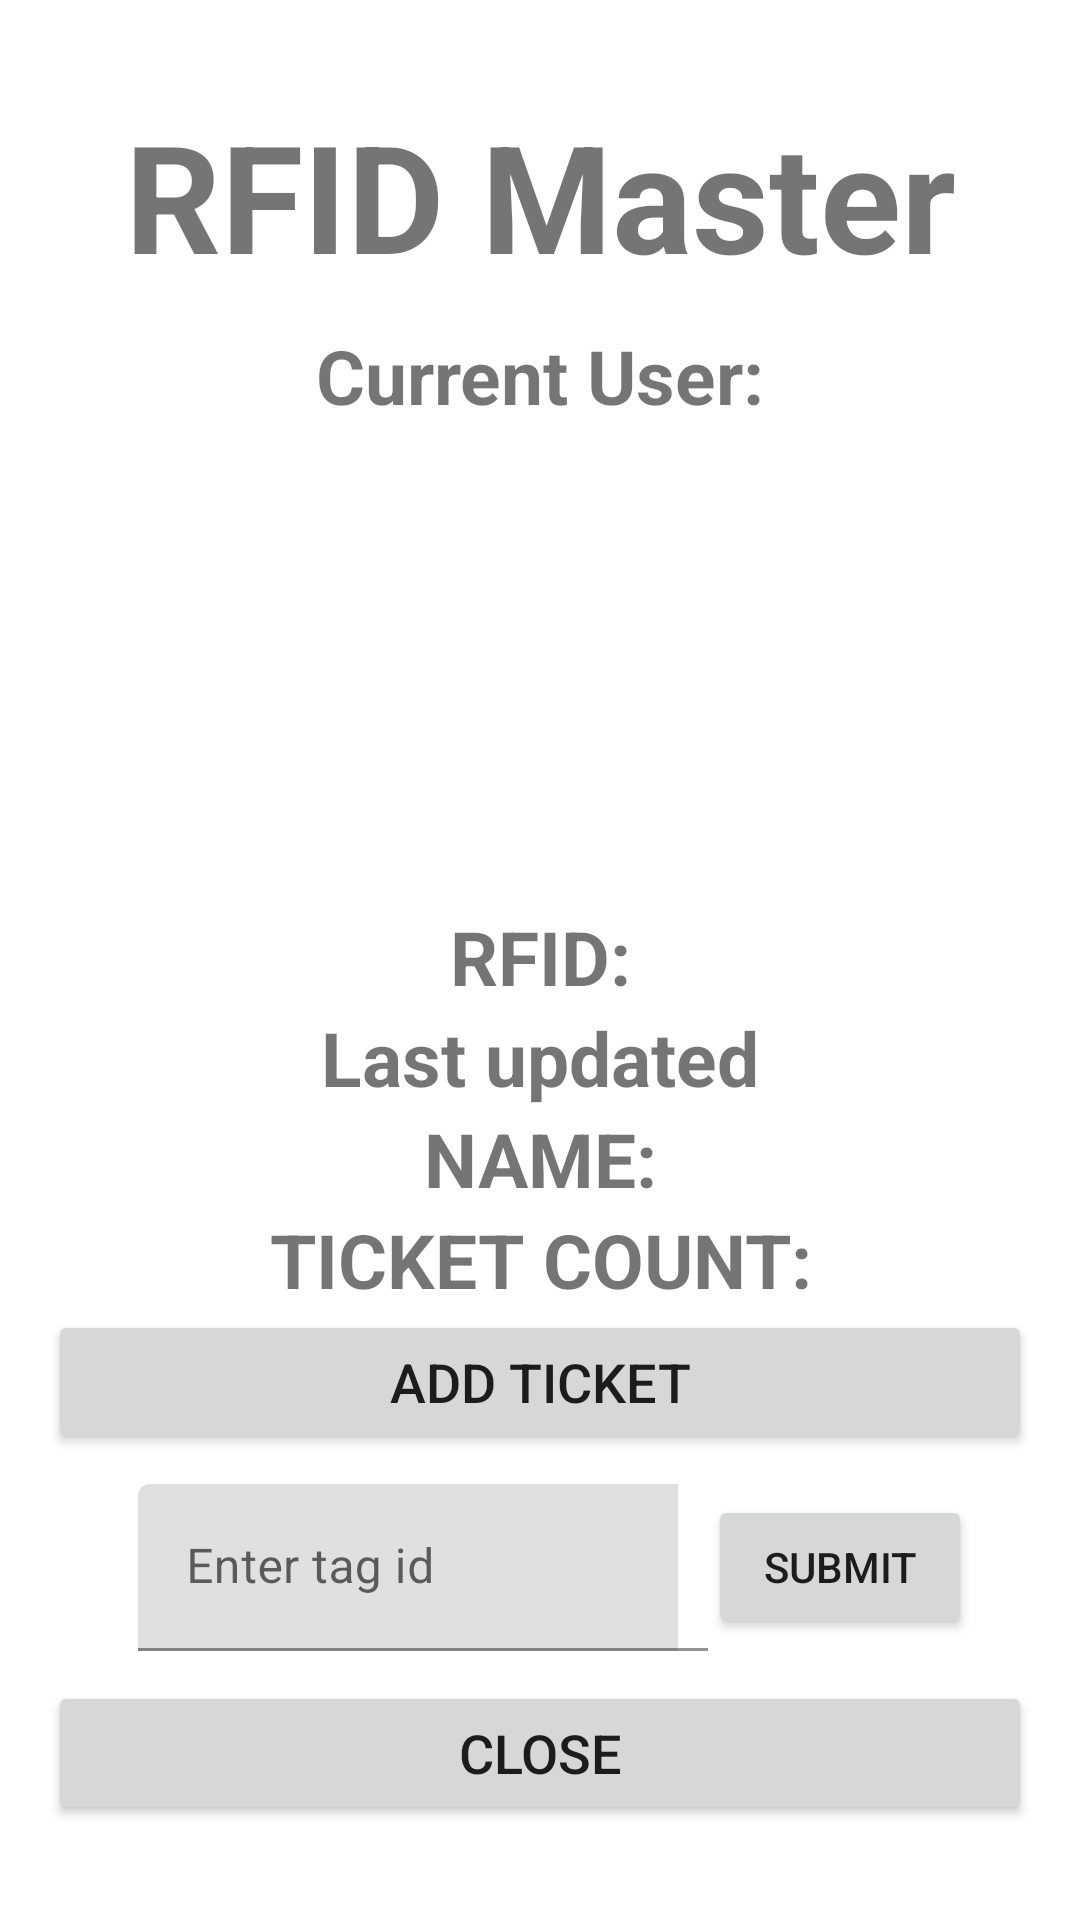

Produce the Android XML layout that renders to this screen, including the resource entries it uses.
<!-- AndroidManifest.xml: application theme Theme.BusMonitoringAndTicketingSystem -->
<!-- res/layout/activity_rfid_master_screen.xml -->
<?xml version="1.0" encoding="utf-8"?>
<RelativeLayout xmlns:android="http://schemas.android.com/apk/res/android"
    xmlns:app="http://schemas.android.com/apk/res-auto"
    xmlns:tools="http://schemas.android.com/tools"
    android:layout_width="match_parent"
    android:layout_height="match_parent"
    tools:context=".RfidMasterScreen">


<LinearLayout
    android:layout_width="match_parent"
    android:layout_height="wrap_content"
    android:layout_centerHorizontal="true"
    android:layout_centerVertical="true"
    android:gravity="center"
    android:orientation="vertical">
    <TextView

        android:text="RFID Master"
        android:textSize="50dp"
        android:textStyle="bold"
        android:gravity="center"
        android:layout_width="match_parent"
        android:layout_height="wrap_content"
        />
    <TextView
        android:text="Current User:"
        android:textSize="25dp"
        android:id="@+id/role_login"
        android:textStyle="bold"
        android:gravity="center"
        android:padding="10dp"
        android:layout_width="match_parent"
        android:layout_height="wrap_content"
        />

    <ImageView
        android:id="@+id/imageview_profile"
        android:layout_width="150dp"
        android:layout_height="150dp"
        android:layout_centerHorizontal="true"
        android:src="@drawable/registration_icon"/>
    <TextView
        android:text="RFID:"
        android:textSize="25dp"
        android:id="@+id/rfid_current_user"
        android:textStyle="bold"
        android:gravity="center"
        android:layout_width="match_parent"
        android:layout_height="wrap_content"
        />
    <TextView
        android:text="Last updated"
        android:textSize="25dp"
        android:id="@+id/last_updated"
        android:textStyle="bold"
        android:gravity="center"
        android:layout_width="match_parent"
        android:layout_height="wrap_content"
        />
    <TextView
        android:text="NAME:"
        android:textSize="25dp"
        android:id="@+id/name_current_user"
        android:textStyle="bold"
        android:gravity="center"
        android:layout_width="match_parent"
        android:layout_height="wrap_content"
        />
    <TextView
        android:text="TICKET COUNT:"
        android:textSize="25dp"
        android:id="@+id/ticketCount_current_user"
        android:textStyle="bold"
        android:gravity="center"
        android:layout_width="match_parent"
        android:layout_height="wrap_content"
        />

    <Button
        android:id="@+id/add_ticket"
        android:layout_width="match_parent"
        android:layout_height="wrap_content"
        android:layout_marginStart="16dp"
        android:layout_marginEnd="16dp"
        android:text="ADD TICKET"
        android:textSize="18dp" />
    <RelativeLayout
        android:layout_width="match_parent"
        android:layout_height="wrap_content"
        android:layout_below="@+id/label_role"
        android:id="@+id/modeLayout">
        <LinearLayout
            android:layout_width="match_parent"
            android:layout_height="wrap_content"
            android:orientation="horizontal"
            android:id="@+id/linearLayout"
            android:gravity="center">

            <com.google.android.material.textfield.TextInputLayout
                android:layout_width="200dp"
                android:padding="10dp"
                android:layout_height="wrap_content"
                android:id="@+id/ticketCountL">
                <com.google.android.material.textfield.TextInputEditText
                    android:id="@+id/ticketCount"
                    android:hint="Enter tag id"
                    android:layout_width="200dp"
                    android:layout_height="wrap_content"

                    />


            </com.google.android.material.textfield.TextInputLayout>

            <Button
                android:layout_width="wrap_content"
                android:layout_height="wrap_content"
                android:id="@+id/submitBtn"
                android:layout_below="@+id/label_role"
                android:text="SUBMIT"
                android:layout_toRightOf="@+id/rfidTagInput"
                />
        </LinearLayout>

    </RelativeLayout>


    <Button
        android:id="@+id/close"
        android:layout_width="match_parent"
        android:layout_height="wrap_content"
        android:layout_marginStart="16dp"
        android:layout_marginEnd="16dp"
        android:text="CLOSE"
        android:textSize="18dp" />



</LinearLayout>


</RelativeLayout>
<!-- resources referenced by this layout -->
<resources>
  <style name="Theme.BusMonitoringAndTicketingSystem" parent="Theme.MaterialComponents.DayNight.NoActionBar">
          <item name="colorPrimary">@color/uclm_yellow</item>
          <item name="colorPrimaryVariant">@color/white</item>
          <item name="colorOnPrimary">@color/white</item>
          
          <item name="colorSecondary">@color/uclm_blue</item>
          <item name="colorSecondaryVariant">@color/uclm_blue</item>
          <item name="colorOnSecondary">@color/black</item>
          
          <item name="android:statusBarColor">@color/uclm_yellow</item>
  
      </style>
  <color name="uclm_yellow">#ffdf00</color>
  <color name="white">#FFFFFFFF</color>
  <color name="uclm_blue">#192bc2</color>
  <color name="black">#FF000000</color>
</resources>
